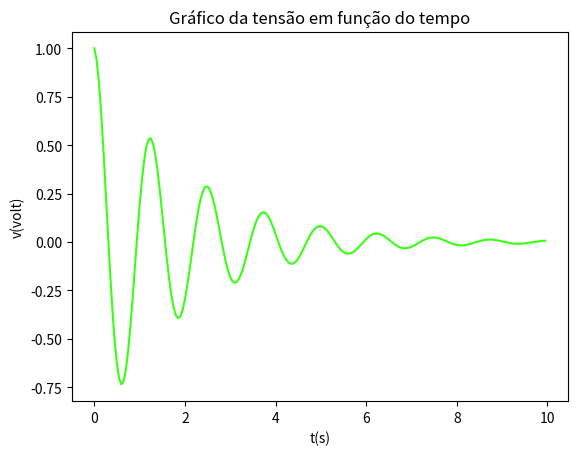
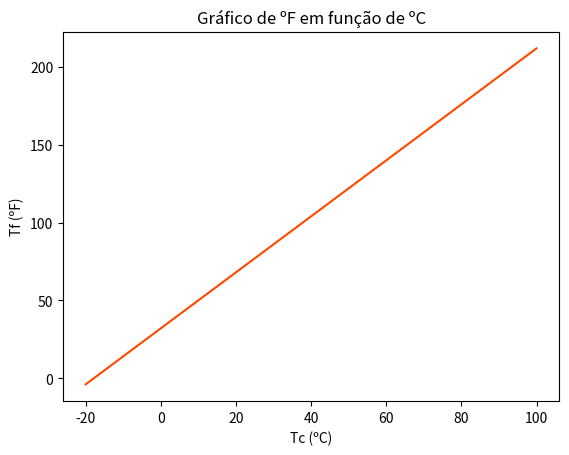
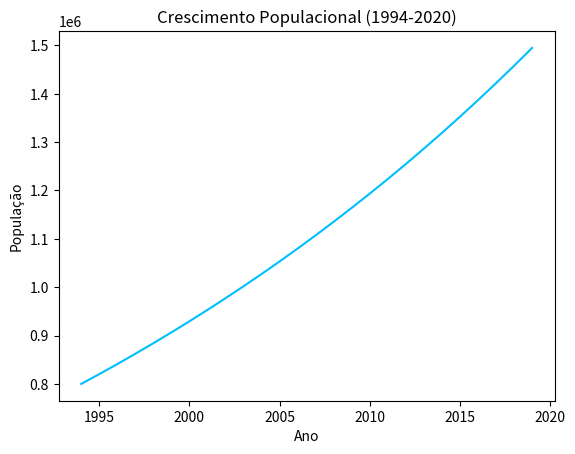

Write the Python code that produced these figures, in order.
# -*- coding: utf-8 -*-
"""
Tarefa 6

Gabriela Almeida Brazolin
"""
#Calculo da tensão elétrica de um circuito

import numpy as np #importando a biblioteca numpy

e = np.e #atribuindo o número de euler a variavel e
pi = np.pi #atribuindo o valor de pi a variavel pi
t = np.arange(0, 10, 0.05) #atribuindo o intervalo de 0 a 10 com variação de 0.05 segundos a variavel t
cos = np.cos(2*pi*0.8*t) #atribuindo os valores do cosseno

v = e**(-0.5*t)*cos #calculo da tensão do circuito

#Importando a biblioteca para criação de gráficos
import matplotlib.pyplot as plt

plt.figure() #Abrir uma figura

plt.plot(t,v, linestyle = '-', color = '#39ff14')

plt.xlabel('t(s)') #rótulo do x
plt.ylabel('v(volt)') #rótulo do y

plt.title('Gráfico da tensão em função do tempo') #titulo do gráfico

plt.show() #Mostrar gráfico

print('_'*80) #Separador

#Gráfico da temperatura em Fahrenheits em função do tempo

c = np.linspace(-20, 100, 100) #intervalo de -20º a 100º com 100 elementos
f = (9/5 * c) + 32 #calculo da temperatura em fahrenheits

plt.figure() #Abrir uma figura

plt.plot(c,f, linestyle = '-', color = '#ff4700')
         
plt.xlabel('Tc (ºC)') #rótulo do x
plt.ylabel('Tf (ºF)') #rótulo do y

plt.title('Gráfico de ºF em função de ºC') #titulo do gráfico

plt.show() #Mostrar gráfico

print('_'*80) #Separador

#Calculo do crescimento populacional de uma cidade

e = np.e #variavel que contem o número de euler
a = np.arange(1994, 2020, 1) #intervalo de 1994 a 2020 por ano

p = 800000*e**((a-1994)/40) #calculo do crescimento populacional em função do ano

#gráfico do nº de habitantes em função do ano

plt.figure() #Abrir uma figura

plt.plot(a,p, linestyle = '-', color = '#00BFFF')
         
plt.xlabel('Ano') #rótulo do x
plt.ylabel('População') #rótulo do y

plt.title('Crescimento Populacional (1994-2020)') #titulo do gráfico

plt.show() #Mostrar gráfico

max = np.max(p)

print('A previsão do número de habitantes para 2020 é: ', max)